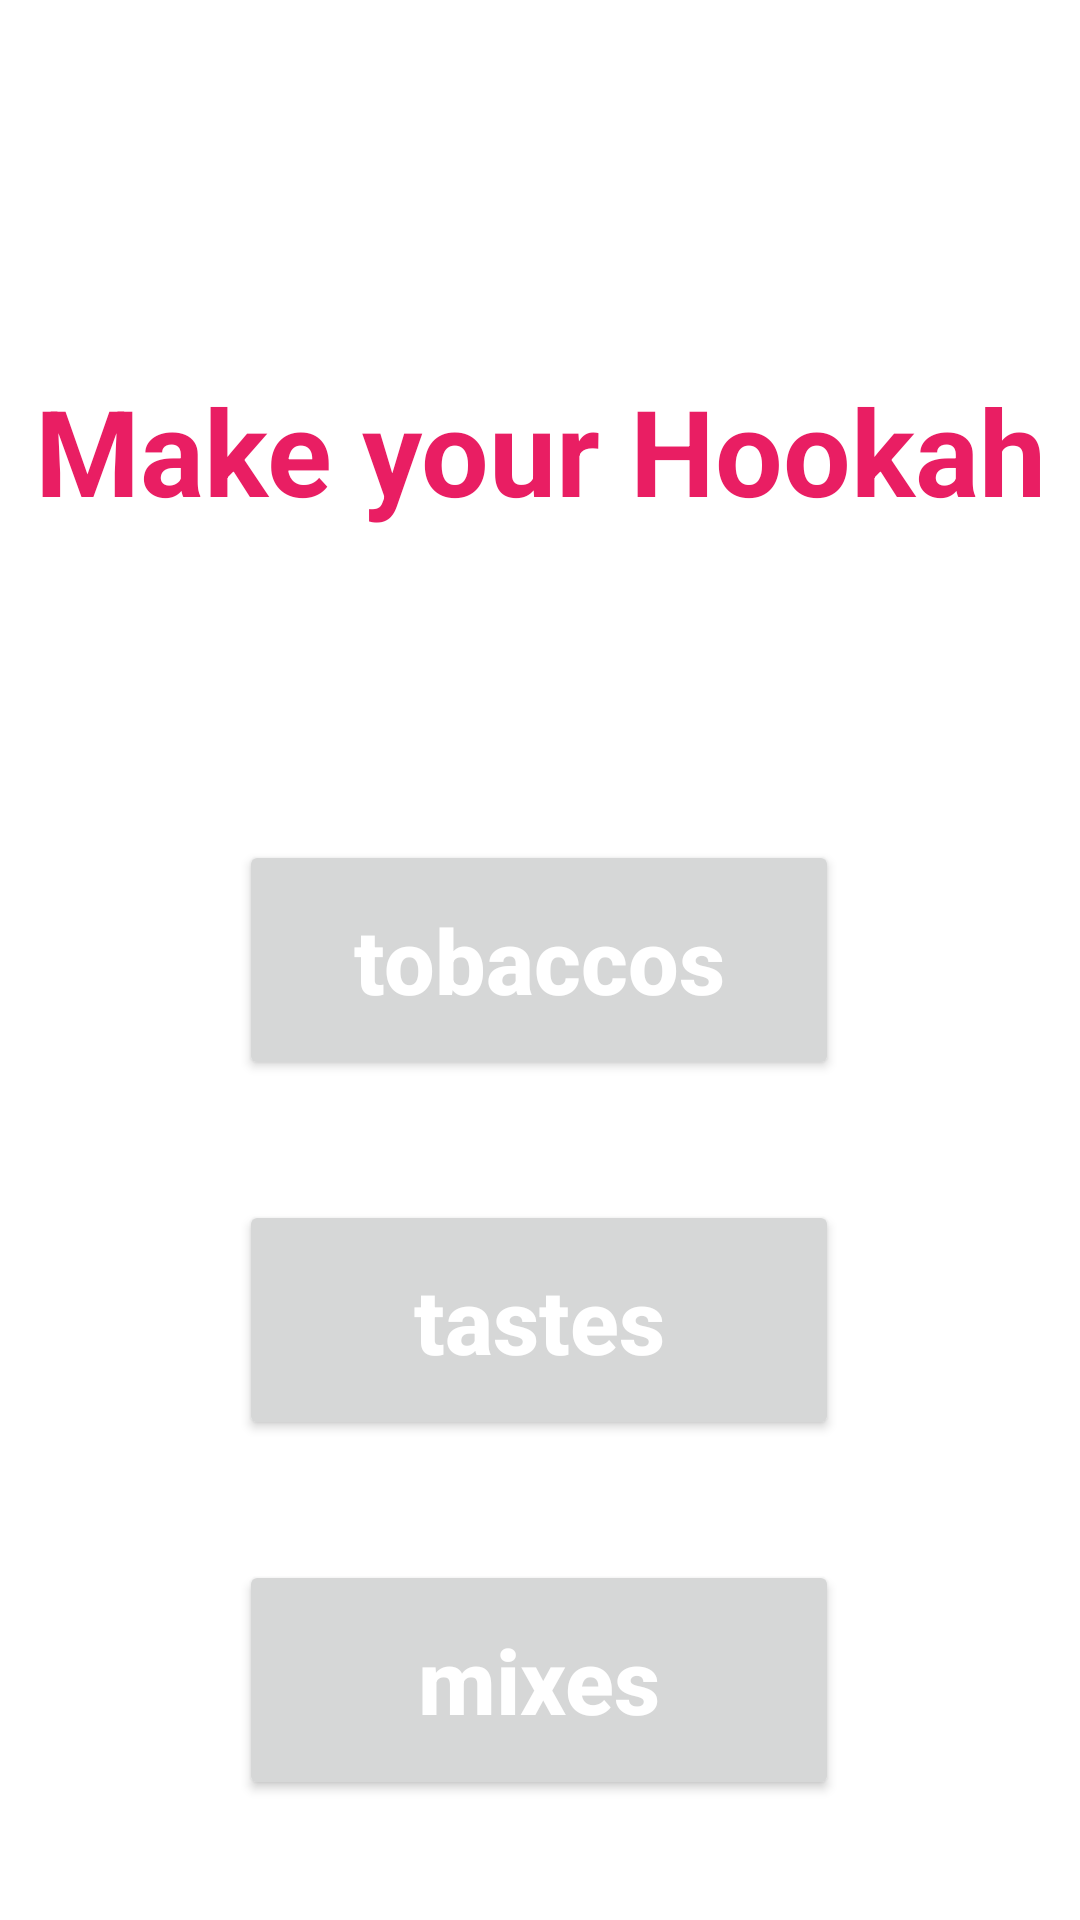

Produce the Android XML layout that renders to this screen, including the resource entries it uses.
<!-- AndroidManifest.xml: application theme Theme.Hookah -->
<!-- res/layout/start.xml -->
<?xml version="1.0" encoding="utf-8"?>
<androidx.constraintlayout.widget.ConstraintLayout xmlns:android="http://schemas.android.com/apk/res/android"
    xmlns:app="http://schemas.android.com/apk/res-auto"
    xmlns:tools="http://schemas.android.com/tools"
    android:layout_width="match_parent"
    android:layout_height="match_parent"
    android:background="#FFFFFF"
    tools:context=".Start">

    <TextView
        android:id="@+id/textTitle"
        android:layout_width="360dp"
        android:layout_height="100dp"
        android:layout_marginTop="100dp"
        android:gravity="center"
        android:text="Make your Hookah"
        android:textAllCaps="false"
        android:textColor="#E91E63"
        android:textColorHighlight="#E91E63"
        android:textColorHint="#E91E63"
        android:textColorLink="#E91E63"
        android:textSize="40sp"
        android:textStyle="bold"
        app:layout_constraintEnd_toEndOf="parent"
        app:layout_constraintHorizontal_bias="0.49"
        app:layout_constraintStart_toStartOf="parent"
        app:layout_constraintTop_toTopOf="parent" />

    <Button
        android:id="@+id/buttonTobacco"
        android:layout_width="200dp"
        android:layout_height="80dp"
        android:layout_marginTop="80dp"
        android:onClick="onClickTobacco"
        android:text="tobaccos"
        android:textAllCaps="false"
        android:textColor="#FFFFFF"
        android:textColorHighlight="#FFFFFF"
        android:textColorHint="#FFFFFF"
        android:textColorLink="#FFFFFF"
        android:textSize="30sp"
        android:textStyle="bold"
        app:layout_constraintEnd_toEndOf="parent"
        app:layout_constraintHorizontal_bias="0.497"
        app:layout_constraintStart_toStartOf="parent"
        app:layout_constraintTop_toBottomOf="@id/textTitle" />

    <Button
        android:id="@+id/buttonTaste"
        android:layout_width="200dp"
        android:layout_height="80dp"
        android:layout_marginTop="40dp"
        android:onClick="onClickTaste"
        android:text="tastes"
        android:textAllCaps="false"
        android:textColor="#FFFFFF"
        android:textColorHighlight="#FFFFFF"
        android:textColorHint="#FFFFFF"
        android:textColorLink="#FFFFFF"
        android:textSize="30sp"
        android:textStyle="bold"
        app:layout_constraintEnd_toEndOf="parent"
        app:layout_constraintHorizontal_bias="0.497"
        app:layout_constraintStart_toStartOf="parent"
        app:layout_constraintTop_toBottomOf="@id/buttonTobacco" />

    <Button
        android:id="@+id/buttonMix"
        android:layout_width="200dp"
        android:layout_height="80dp"
        android:layout_marginTop="40dp"
        android:onClick="onClickMix"
        android:text="mixes"
        android:textAllCaps="false"
        android:textColor="#FFFFFF"
        android:textColorHighlight="#FFFFFF"
        android:textColorHint="#FFFFFF"
        android:textColorLink="#FFFFFF"
        android:textSize="30sp"
        android:textStyle="bold"
        app:layout_constraintEnd_toEndOf="parent"
        app:layout_constraintHorizontal_bias="0.497"
        app:layout_constraintStart_toStartOf="parent"
        app:layout_constraintTop_toBottomOf="@id/buttonTaste" />

</androidx.constraintlayout.widget.ConstraintLayout>
<!-- resources referenced by this layout -->
<resources>
  <style name="Theme.Hookah" parent="Theme.MaterialComponents.DayNight.DarkActionBar">
          
          <item name="colorPrimary">#E91E63</item>
          <item name="colorPrimaryVariant">@color/purple_700</item>
          <item name="colorOnPrimary">@color/white</item>
          
          <item name="colorSecondary">@color/teal_200</item>
          <item name="colorSecondaryVariant">@color/teal_700</item>
          <item name="colorOnSecondary">@color/black</item>
          
          <item name="android:statusBarColor">?attr/colorPrimaryVariant</item>
          
      </style>
  <color name="purple_700">#FF3700B3</color>
  <color name="white">#FFFFFFFF</color>
  <color name="teal_200">#FF03DAC5</color>
  <color name="teal_700">#FF018786</color>
  <color name="black">#FF000000</color>
</resources>
